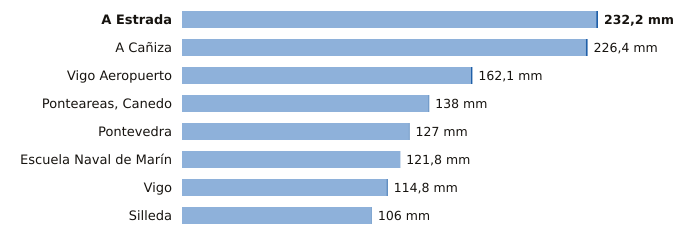

Values plotted in this chart, from the file beside it:
estacion, provincia, indicativo, mm_6_dias_anteriores, mm_hoy, mm_7_dias, horas_de_hoy
A Estrada, Pontevedra, 1468X, 231.2, 1.0, 232.2, 2
A Cañiza, Pontevedra, 1719, 225.4, 1.0, 226.4, 1
Vigo Aeropuerto, Pontevedra, 1495, 161.3, 0.8, 162.1, 3
Ponteareas, Canedo, Pontevedra, 1723X, 137.6, 0.4, 138.0, 2
Pontevedra, Pontevedra, 1484C, 126.6, 0.4, 127.0, 3
Escuela Naval de Marín, Pontevedra, 1486E, 121.7, 0.1, 121.8, 3
Vigo, Pontevedra, 1496X, 114.2, 0.6, 114.8, 3
Silleda, Pontevedra, 1466A, 105.8, 0.2, 106.0, 1
